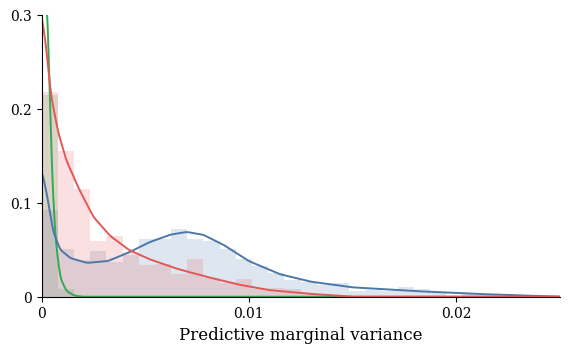
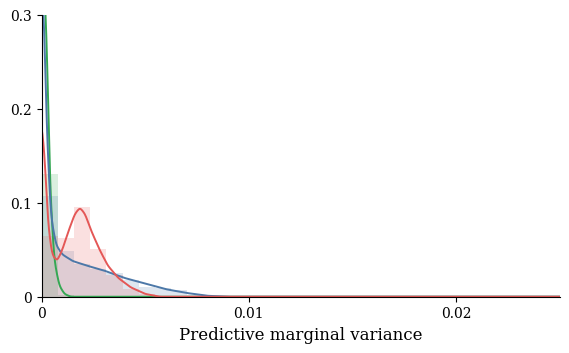
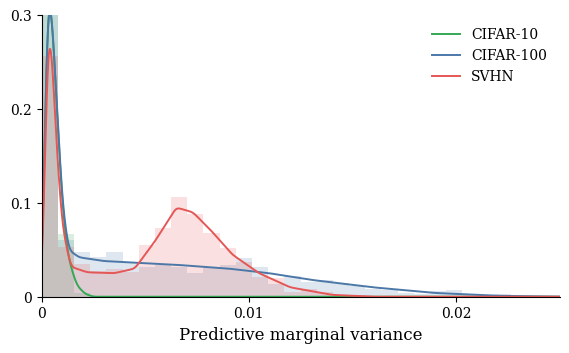
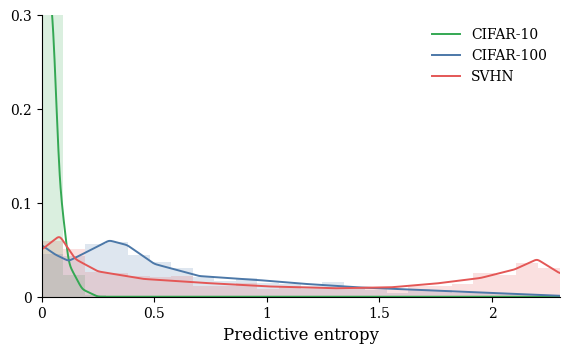
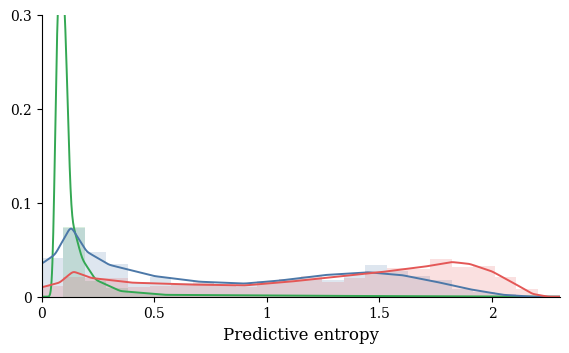
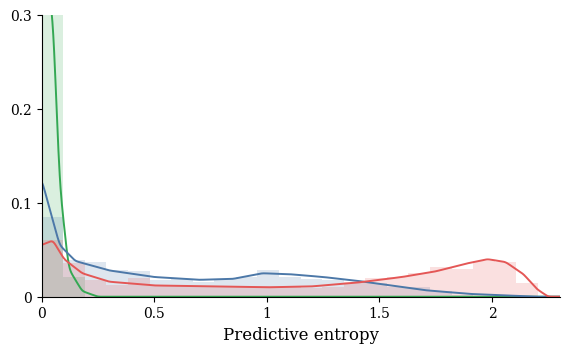
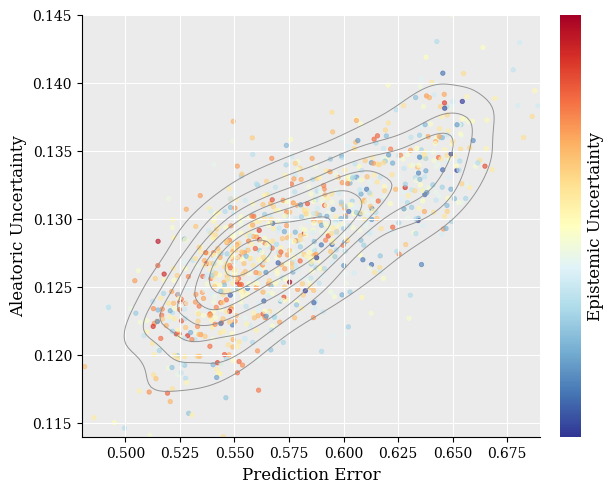
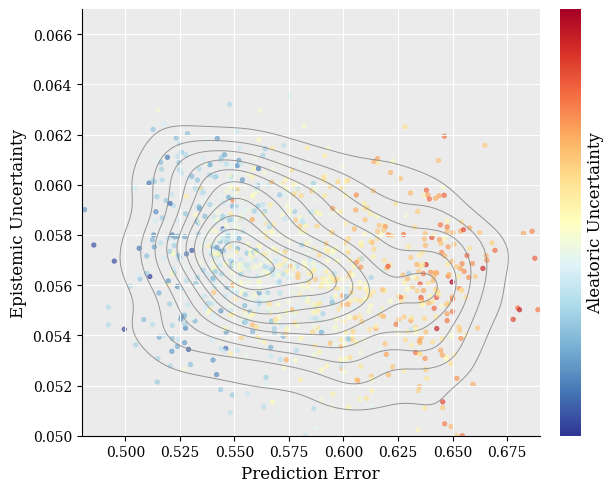
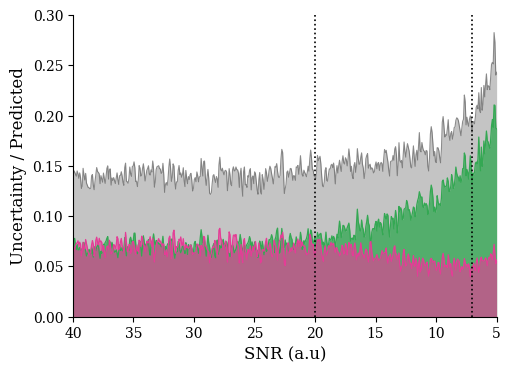
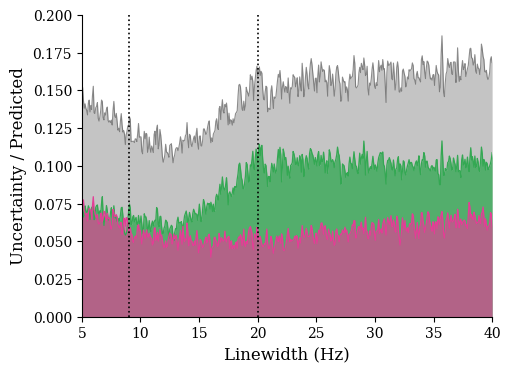
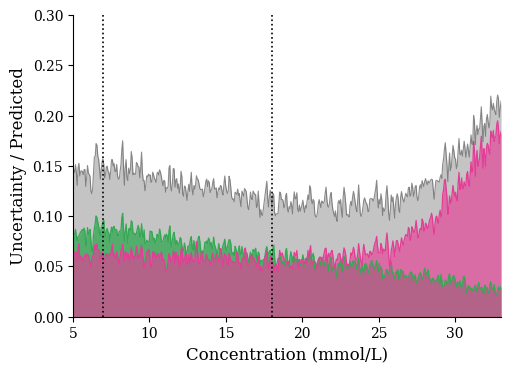

The matplotlib source for these figures, in order:

"""
Toy-data generator for illustrative uncertainty plots inspired by:
- Meronen et al. (predictive marginal variance / predictive entropy)
- Ghoshal et al. (aleatoric / epistemic uncertainty scatter patterns)
- Lee & Kim (aleatoric / epistemic / total uncertainty across parameter ranges)

The goal is qualitative reproduction of the visible patterns, not recovery of
the original experimental data.

Output:
  - PNG, PDF, SVG figures
  - Optional CSV exports (enabled by default)
"""

from pathlib import Path
import numpy as np
import pandas as pd
import matplotlib.pyplot as plt
from matplotlib.colors import Normalize
from matplotlib.cm import ScalarMappable

try:
    from scipy.stats import gaussian_kde
    from scipy import linalg as scipy_linalg
    SCIPY_AVAILABLE = True
except Exception:
    SCIPY_AVAILABLE = False
    scipy_linalg = None

# -------------------------------------------------------------------------
# Configuration
# -------------------------------------------------------------------------

SEED = 12
RNG = np.random.default_rng(SEED)

EXPORT_CSV = True
SAVE_FORMATS = ("png", "pdf", "svg")

N_MERONEN = 1000
N_GHOSHAL = 1000#700#350
N_LEE = 500

try:
    BASE_DIR = Path(__file__).resolve().parent
except NameError:
    BASE_DIR = Path.cwd()

OUTPUT_DIR = BASE_DIR / "mrs_toy_outputs"
FIG_DIR = OUTPUT_DIR / "figures"
CSV_DIR = OUTPUT_DIR / "csv"
FIG_DIR.mkdir(parents=True, exist_ok=True)
CSV_DIR.mkdir(parents=True, exist_ok=True)

GREEN = "#34A853"
BLUE = "#4C78A8"
RED = "#E45756"
HOT_PINK = "#E43D96"
GRAY = "#BEBEBE"
DARK_GRAY = "#666666"

MERONEN_BG = "#FFFFFF"#"#F3F3F3"
GHOSHAL_BG = "#EBEBEB"
LEE_BG = "#FFFFFF"#"#F7F7F7"

plt.rcParams.update({
    "font.family": "serif",
    "axes.spines.top": False,
    "axes.spines.right": False,
    "axes.labelsize": 12,
    "xtick.labelsize": 10,
    "ytick.labelsize": 10,
    "legend.frameon": False,
    "figure.dpi": 150,
    "savefig.dpi": 300,
})

def positive_normal(rng, mean, sd, n, low=0.0, high=None):
    x = rng.normal(mean, sd, n)
    x = np.clip(x, low, np.inf if high is None else high)
    return x

def sample_mixture(rng, n, components):
    weights = np.array([w for w, _ in components], dtype=float)
    weights = weights / weights.sum()
    counts = rng.multinomial(n, weights)
    out = []
    for count, (_, sampler) in zip(counts, components):
        out.append(sampler(count))
    x = np.concatenate(out)
    rng.shuffle(x)
    return x

def save_figure(fig, stem):
    for ext in SAVE_FORMATS:
        fig.savefig(FIG_DIR / f"{stem}.{ext}", bbox_inches="tight")
    plt.close(fig)

def export_csv(df, name):
    if EXPORT_CSV:
        df.to_csv(CSV_DIR / f"{name}.csv", index=False)
        
def _profile_from_anchors(bin_centers, anchors):
    """
    Interpolate a desired per-bin display mass from hand-specified anchors.

    anchors:
        list of (x, display_height) tuples

    The display heights are deliberately on the approximate scale visible
    in the Meronen figure (0--0.3), rather than PDF-density units.
    """
    anchors = np.asarray(anchors, dtype=float)

    return np.interp(bin_centers, anchors[:, 0], anchors[:, 1], left=0.0, right=0.0)


def _sample_from_profile(rng, n, bin_edges, profile):
    """
    Generate n raw toy observations from a desired histogram profile.

    The profile controls the relative probability of selecting each bin.
    Once a bin is selected, the observation is jittered uniformly within it.
    """
    profile = np.asarray(profile, dtype=float)
    if np.any(profile < 0):
        raise ValueError("Profile values must be non-negative.")
    probabilities = profile / profile.sum()

    selected_bins = rng.choice(len(profile), size=n, replace=True, p=probabilities)
    left = bin_edges[selected_bins]
    right = bin_edges[selected_bins + 1]
    return rng.uniform(left, right)


def _smooth_profile(x, y, sigma_points=5):
    """
    Very light smoothing for the display line.

    Unlike gaussian_kde(), this does NOT globally refit the distribution,
    so it preserves plateaus, bridge mass, and separated peaks.
    """
    y = np.asarray(y, dtype=float)
    radius = int(4 * sigma_points)
    offsets = np.arange(-radius, radius + 1)
    kernel = np.exp(-0.5 * (offsets / sigma_points) ** 2)
    kernel /= kernel.sum()

    # Pad with edge values so the near-zero peak is not artificially
    # pulled downward by zero padding.
    padded = np.pad(y, radius, mode="edge")
    return np.convolve(padded, kernel, mode="same")[radius:-radius]


# -------------------------------------------------------------------------
# Meronen-style toy data
# -------------------------------------------------------------------------

def get_meronen_variance_anchors(panel_idx):
    """Hand-tuned visual profiles for Meronen predictive marginal variance panels 1-3."""

    if panel_idx == 1:
        return {
            "CIFAR-10": [
                (0.00000, 0.34),
                (0.00015, 0.34),
                (0.00030, 0.30),
                (0.00045, 0.16),
                (0.00065, 0.065),
                (0.00090, 0.020),
                (0.00120, 0.006),
                (0.00160, 0.001),
                (0.00200, 0.000),
                (0.02500, 0.000),
            ],

            "CIFAR-100": [
                (0.00000, 0.135),
                (0.00025, 0.110),
                (0.00055, 0.070),
                (0.00090, 0.050),
                (0.00140, 0.041),
                (0.00220, 0.036),
                (0.00320, 0.038),
                (0.00420, 0.047),
                (0.00520, 0.058),
                (0.00620, 0.066),
                (0.00700, 0.069),
                (0.00780, 0.066),
                (0.00880, 0.055),
                (0.01000, 0.038),
                (0.01150, 0.024),
                (0.01300, 0.016),
                (0.01500, 0.010),
                (0.01800, 0.006),
                (0.02100, 0.003),
                (0.02500, 0.000),
            ],

            "SVHN": [
                (0.00000, 0.300),
                (0.00020, 0.270),
                (0.00045, 0.215),
                (0.00080, 0.175),
                (0.00120, 0.145),
                (0.00180, 0.115),
                (0.00250, 0.085),
                (0.00330, 0.065),
                (0.00420, 0.050),
                (0.00520, 0.040),
                (0.00650, 0.030),
                (0.00800, 0.021),
                (0.00950, 0.013),
                (0.01100, 0.007),
                (0.01300, 0.003),
                (0.01500, 0.000),
                (0.02500, 0.000),
            ],
        }

    if panel_idx == 2:
        return {
            "CIFAR-10": [
                (0.00000, 0.34),
                (0.00012, 0.34),
                (0.00025, 0.275),
                (0.00040, 0.120),
                (0.00060, 0.040),
                (0.00085, 0.012),
                (0.00110, 0.003),
                (0.00140, 0.000),
                (0.02500, 0.000),
            ],

            "CIFAR-100": [
                (0.00000, 0.340),
                (0.00012, 0.300),
                (0.00025, 0.175),
                (0.00045, 0.085),
                (0.00070, 0.055),
                (0.00100, 0.045),
                (0.00150, 0.038),
                (0.00220, 0.033),
                (0.00300, 0.028),
                (0.00400, 0.020),
                (0.00500, 0.014),
                (0.00600, 0.008),
                (0.00700, 0.004),
                (0.00800, 0.001),
                (0.00900, 0.000),
                (0.02500, 0.000),
            ],

            "SVHN": [
                (0.00000, 0.185),
                (0.00015, 0.150),
                (0.00030, 0.080),
                (0.00050, 0.045),
                (0.00075, 0.038),
                (0.00100, 0.050),
                (0.00130, 0.070),
                (0.00160, 0.088),
                (0.00185, 0.095),
                (0.00210, 0.088),
                (0.00240, 0.070),
                (0.00280, 0.050),
                (0.00320, 0.033),
                (0.00370, 0.020),
                (0.00430, 0.010),
                (0.00500, 0.003),
                (0.00570, 0.000),
                (0.02500, 0.000),
            ],
        }

    if panel_idx == 3:
        return {
            "CIFAR-10": [
                (0.00000, 0.000),
                (0.00018, 0.210),
                (0.00032, 0.340),
                (0.00050, 0.300),
                (0.00075, 0.195),
                (0.00100, 0.095),
                (0.00130, 0.040),
                (0.00170, 0.012),
                (0.00210, 0.003),
                (0.00250, 0.000),
                (0.02500, 0.000),
            ],

            "CIFAR-100": [
                (0.00000, 0.000),
                (0.00018, 0.200),
                (0.00032, 0.340),
                (0.00050, 0.300),
                (0.00075, 0.200),
                (0.00100, 0.100),
                (0.00130, 0.050),
                (0.00180, 0.042),
                (0.00300, 0.038),
                (0.00650, 0.034),
                (0.00900, 0.030),
                (0.01100, 0.025),
                (0.01300, 0.018),
                (0.01600, 0.010),
                (0.01900, 0.004),
                (0.02200, 0.001),
                (0.02500, 0.000),
            ],

            "SVHN": [
                (0.00000, 0.000),
                (0.00018, 0.160),
                (0.00032, 0.300),
                (0.00050, 0.260),
                (0.00075, 0.150),
                (0.00100, 0.075),
                (0.00140, 0.032),
                (0.00220, 0.026),
                (0.00350, 0.025),
                (0.00450, 0.030),
                (0.00550, 0.060),
                (0.00650, 0.095),
                (0.00730, 0.090),
                (0.00820, 0.070),
                (0.00920, 0.045),
                (0.01050, 0.025),
                (0.01200, 0.010),
                (0.01400, 0.002),
                (0.01600, 0.000),
                (0.02500, 0.000),
            ],
        }

    raise ValueError("panel_idx must be 1, 2, or 3.")

def generate_meronen_variance_profile_data(panel_idx, n=N_MERONEN, rng=RNG, bins=32, xlim=(0.0, 0.025)):
    anchors = get_meronen_variance_anchors(panel_idx)
    bin_edges = np.linspace(xlim[0], xlim[1], bins + 1)
    bin_centers = 0.5 * (bin_edges[:-1] + bin_edges[1:])

    profiles = {}
    data = {}

    for label, anchor_values in anchors.items():
        profile = _profile_from_anchors(bin_centers, anchor_values)
        profiles[label] = profile
        data[label] = _sample_from_profile(rng, n, bin_edges, profile)

    return data, profiles, anchors, bin_edges

def plot_meronen_variance_profile(panel_idx, data, profiles, anchors, bin_edges):
    stem = f"meronen_{panel_idx:02d}_predictive_marginal_variance"

    fig, ax = plt.subplots(figsize=(5.8, 3.6))
    ax.set_facecolor(MERONEN_BG)

    color_map = {"CIFAR-10": GREEN, "CIFAR-100": BLUE, "SVHN": RED}
    dense_x = np.linspace(0.0, 0.025, 1200)
    export_parts = []

    for label in ["CIFAR-10", "CIFAR-100", "SVHN"]:
        x = data[label]
        profile = profiles[label]
        color = color_map[label]

        display_total = profile.sum()
        sample_weights = np.full(len(x), display_total / len(x))

        ax.hist(x, bins=bin_edges, weights=sample_weights, alpha=0.18, color=color, edgecolor="none")

        anchor_array = np.asarray(anchors[label], dtype=float)
        dense_profile = np.interp(dense_x, anchor_array[:, 0], anchor_array[:, 1], left=0.0, right=0.0)
        # dense_profile = _smooth_profile(dense_x, dense_profile, sigma_points=5)
        smooth_sigma = 3 if panel_idx in (1, 2) else 5
        dense_profile = _smooth_profile(dense_x, dense_profile, sigma_points=smooth_sigma)

        ax.plot(dense_x, dense_profile, color=color, lw=1.4, label=label)

        export_parts.append(pd.DataFrame({
            "dataset": label,
            "value": x,
            "plot_weight": sample_weights,
            "measure": "Predictive marginal variance",
        }))

    ax.set_xlim(0.0, 0.025)
    ax.set_ylim(0.0, 0.30)
    ax.set_xticks([0.0, 0.01, 0.02])
    ax.set_xticklabels(["0", "0.01", "0.02"])
    ax.set_yticks([0.0, 0.1, 0.2, 0.3])
    ax.set_yticklabels(["0", "0.1", "0.2", "0.3"])
    ax.set_xlabel("Predictive marginal variance")
    ax.set_ylabel("")
    ax.grid(False)

    if panel_idx == 3:
        ax.legend(loc="upper right")

    fig.tight_layout()
    save_figure(fig, stem)
    export_csv(pd.concat(export_parts, ignore_index=True), stem)

def get_meronen_entropy_anchors(panel_idx):
    """Hand-tuned visual profiles for Meronen predictive entropy panels 4-6."""

    if panel_idx == 4:
        return {
            "CIFAR-10": [
                (0.00, 0.34),
                (0.03, 0.34),
                (0.05, 0.30),
                (0.08, 0.12),
                (0.12, 0.035),
                (0.18, 0.008),
                (0.25, 0.000),
                (2.30, 0.000),
            ],
            "CIFAR-100": [
                (0.00, 0.055),
                (0.06, 0.045),
                (0.12, 0.038),
                (0.22, 0.050),
                (0.30, 0.060),
                (0.38, 0.055),
                (0.50, 0.035),
                (0.70, 0.022),
                (0.95, 0.018),
                (1.15, 0.014),
                (1.40, 0.010),
                (1.70, 0.007),
                (2.00, 0.004),
                (2.30, 0.001),
            ],
            "SVHN": [
                (0.00, 0.050),
                (0.08, 0.065),
                (0.15, 0.040),
                (0.25, 0.027),
                (0.45, 0.019),
                (0.70, 0.015),
                (1.00, 0.011),
                (1.30, 0.009),
                (1.55, 0.010),
                (1.75, 0.014),
                (1.95, 0.020),
                (2.10, 0.029),
                (2.20, 0.040),
                (2.28, 0.028),
                (2.30, 0.025),
            ],
        }

    if panel_idx == 5:
        return {
            "CIFAR-10": [
                (0.00, 0.000),
                (0.05, 0.000),
                (0.07, 0.34),
                (0.10, 0.34),
                (0.13, 0.085),
                (0.18, 0.040),
                (0.24, 0.018),
                (0.35, 0.006),
                (0.55, 0.002),
                (1.20, 0.001),
                (2.30, 0.000),
            ],
            "CIFAR-100": [
                (0.00, 0.035),
                (0.06, 0.045),
                (0.13, 0.075),
                (0.20, 0.048),
                (0.30, 0.034),
                (0.50, 0.022),
                (0.70, 0.016),
                (0.90, 0.014),
                (1.05, 0.017),
                (1.25, 0.023),
                (1.45, 0.026),
                (1.60, 0.023),
                (1.75, 0.016),
                (1.90, 0.008),
                (2.05, 0.002),
                (2.18, 0.000),
                (2.30, 0.000),
            ],
            "SVHN": [
                (0.00, 0.010),
                (0.08, 0.015),
                (0.14, 0.027),
                (0.22, 0.020),
                (0.40, 0.015),
                (0.65, 0.013),
                (0.90, 0.012),
                (1.10, 0.016),
                (1.30, 0.021),
                (1.50, 0.026),
                (1.70, 0.032),
                (1.82, 0.037),
                (1.90, 0.035),
                (2.00, 0.027),
                (2.10, 0.014),
                (2.18, 0.003),
                (2.25, 0.000),
                (2.30, 0.000),
            ],
        }

    if panel_idx == 6:
        return {
            "CIFAR-10": [
                (0.00, 0.34),
                (0.02, 0.34),
                (0.05, 0.30),
                (0.08, 0.12),
                (0.12, 0.030),
                (0.18, 0.006),
                (0.25, 0.000),
                (2.30, 0.000),
            ],
            "CIFAR-100": [
                (0.00, 0.125),
                (0.04, 0.090),
                (0.08, 0.055),
                (0.15, 0.038),
                (0.30, 0.028),
                (0.50, 0.021),
                (0.70, 0.018),
                (0.85, 0.019),
                (0.98, 0.025),
                (1.10, 0.024),
                (1.25, 0.021),
                (1.40, 0.017),
                (1.55, 0.012),
                (1.70, 0.007),
                (1.90, 0.003),
                (2.10, 0.001),
                (2.20, 0.000),
                (2.30, 0.000),
            ],
            "SVHN": [
                (0.00, 0.055),
                (0.05, 0.060),
                (0.10, 0.040),
                (0.18, 0.025),
                (0.30, 0.016),
                (0.50, 0.012),
                (0.75, 0.011),
                (1.00, 0.010),
                (1.20, 0.011),
                (1.40, 0.015),
                (1.60, 0.021),
                (1.75, 0.027),
                (1.88, 0.035),
                (1.98, 0.040),
                (2.06, 0.037),
                (2.14, 0.024),
                (2.20, 0.008),
                (2.25, 0.000),
                (2.30, 0.000),
            ],
        }

    raise ValueError("panel_idx must be 4, 5, or 6.")

def generate_meronen_entropy_profile_data(panel_idx, n=N_MERONEN, rng=RNG, bins=24, xlim=(0.0, 2.3)):
    anchors = get_meronen_entropy_anchors(panel_idx)
    bin_edges = np.linspace(xlim[0], xlim[1], bins + 1)
    bin_centers = 0.5 * (bin_edges[:-1] + bin_edges[1:])

    profiles = {}
    data = {}

    for label, anchor_values in anchors.items():
        profile = _profile_from_anchors(bin_centers, anchor_values)
        profiles[label] = profile
        data[label] = _sample_from_profile(rng, n, bin_edges, profile)

    return data, profiles, anchors, bin_edges

def plot_meronen_entropy_profile(panel_idx, data, profiles, anchors, bin_edges):
    stem = f"meronen_{panel_idx:02d}_predictive_entropy"

    fig, ax = plt.subplots(figsize=(5.8, 3.6))
    ax.set_facecolor(MERONEN_BG)

    color_map = {
        "CIFAR-10": GREEN,
        "CIFAR-100": BLUE,
        "SVHN": RED,
    }

    dense_x = np.linspace(0.0, 2.3, 1200)
    export_parts = []

    for label in ["CIFAR-10", "CIFAR-100", "SVHN"]:
        x = data[label]
        profile = profiles[label]
        color = color_map[label]

        display_total = profile.sum()
        sample_weights = np.full(len(x), display_total / len(x))

        ax.hist(
            x,
            bins=bin_edges,
            weights=sample_weights,
            alpha=0.18,
            color=color,
            edgecolor="none",
        )

        anchor_array = np.asarray(anchors[label], dtype=float)
        dense_profile = np.interp(
            dense_x,
            anchor_array[:, 0],
            anchor_array[:, 1],
            left=0.0,
            right=0.0,
        )

        dense_profile = _smooth_profile(dense_x, dense_profile, sigma_points=4)

        ax.plot(dense_x, dense_profile, color=color, lw=1.4, label=label)

        export_parts.append(pd.DataFrame({
            "dataset": label,
            "value": x,
            "plot_weight": sample_weights,
            "measure": "Predictive entropy",
        }))

    ax.set_xlim(0.0, 2.3)
    ax.set_ylim(0.0, 0.30)

    ax.set_xticks([0.0, 0.5, 1.0, 1.5, 2.0])
    ax.set_xticklabels(["0", "0.5", "1", "1.5", "2"])

    ax.set_yticks([0.0, 0.1, 0.2, 0.3])
    ax.set_yticklabels(["0", "0.1", "0.2", "0.3"])

    ax.set_xlabel("Predictive entropy")
    ax.set_ylabel("")
    ax.grid(False)

    if panel_idx == 4:
        ax.legend(loc="upper right")

    fig.tight_layout()
    save_figure(fig, stem)
    export_csv(pd.concat(export_parts, ignore_index=True), stem)

# -------------------------------------------------------------------------
# Ghoshal-style toy data
# -------------------------------------------------------------------------

def generate_ghoshal_data(n=N_GHOSHAL, rng=RNG):
    error = sample_mixture(rng, n, [
        (0.55, lambda k: positive_normal(rng, 0.58, 0.028, k, 0.48, 0.69)),
        (0.25, lambda k: positive_normal(rng, 0.54, 0.020, k, 0.48, 0.69)),
        (0.20, lambda k: positive_normal(rng, 0.64, 0.018, k, 0.48, 0.69)),
    ])

    # Broader scatter to avoid nearly singular covariance while keeping the same pattern.
    aleatoric = 0.082 + 0.11 * (error - 0.50) + rng.normal(0, 0.0040, n)
    mn, mx = np.amin(aleatoric), np.amax(aleatoric)
    aleatoric = (aleatoric - mn) / (mx - mn) * (0.145 - 0.114) + 0.114
    # aleatoric = np.clip(aleatoric, 0.114, 0.145)

    epistemic = 0.0567 + rng.normal(0, 0.0023, n) + 0.0009 * np.sin((error - 0.48) * 30.0)
    epistemic = np.clip(epistemic, 0.050, 0.067)

    return pd.DataFrame({"error": error, "aleatoric": aleatoric, "epistemic": epistemic})

def kde2d(x, y, xmin, xmax, ymin, ymax, gridsize=120, rng=RNG):
    xx, yy = np.meshgrid(
        np.linspace(xmin, xmax, gridsize),
        np.linspace(ymin, ymax, gridsize)
    )
    positions = np.vstack([xx.ravel(), yy.ravel()])
    values = np.vstack([x, y])

    if SCIPY_AVAILABLE:
        try:
            kernel = gaussian_kde(values)
        except Exception:
            # add tiny jitter if the covariance matrix is close to singular
            xj = x + rng.normal(0, 1e-4, len(x))
            yj = y + rng.normal(0, 1e-4, len(y))
            values = np.vstack([xj, yj])
            kernel = gaussian_kde(values)
        zz = np.reshape(kernel(positions).T, xx.shape)
    else:
        hist, xedges, yedges = np.histogram2d(
            x, y, bins=50, range=[[xmin, xmax], [ymin, ymax]], density=True
        )
        zz = hist.T
        for _ in range(5):
            zz = (
                zz
                + np.roll(zz, 1, axis=0) + np.roll(zz, -1, axis=0)
                + np.roll(zz, 1, axis=1) + np.roll(zz, -1, axis=1)
            ) / 5.0
        xx, yy = np.meshgrid(
            0.5 * (xedges[:-1] + xedges[1:]),
            0.5 * (yedges[:-1] + yedges[1:])
        )
    return xx, yy, zz

def plot_ghoshal_left(df, stem="ghoshal_01_aleatoric_vs_error"):
    fig, ax = plt.subplots(figsize=(6.2, 5.0))
    ax.set_facecolor(GHOSHAL_BG)
    ax.grid(True, color="white", lw=0.75)

    cmap = plt.cm.RdYlBu_r
    norm = Normalize(vmin=df["epistemic"].min(), vmax=df["epistemic"].max())
    edge_cols = cmap(norm(df["epistemic"].to_numpy()))

    ax.scatter(
        df["error"], df["aleatoric"],
        # s=10, facecolors="none", edgecolors=edge_cols, linewidths=0.6, alpha=0.65
        s=10, facecolors=edge_cols, edgecolors=edge_cols, linewidths=0.6, alpha=0.65
    )

    xx, yy, zz = kde2d(
        df["error"].to_numpy(),
        df["aleatoric"].to_numpy(),
        xmin=0.48, xmax=0.69, ymin=0.114, ymax=0.145
    )
    ax.contour(xx, yy, zz, levels=10, colors="#8A8A8A", linewidths=0.7, alpha=0.9)

    ax.set_xlabel("Prediction Error")
    ax.set_ylabel("Aleatoric Uncertainty")

    sm = ScalarMappable(norm=norm, cmap=cmap)
    sm.set_array([])
    cbar = fig.colorbar(sm, ax=ax, fraction=0.045, pad=0.04)
    cbar.set_label("Epistemic Uncertainty")
    cbar.set_ticks([])
    cbar.outline.set_visible(False)

    fig.tight_layout()
    save_figure(fig, stem)

def plot_ghoshal_right(df, stem="ghoshal_02_epistemic_vs_error"):
    fig, ax = plt.subplots(figsize=(6.2, 5.0))
    ax.set_facecolor(GHOSHAL_BG)
    ax.grid(True, color="white", lw=0.75)

    cmap = plt.cm.RdYlBu_r
    norm = Normalize(vmin=df["aleatoric"].min(), vmax=df["aleatoric"].max())
    edge_cols = cmap(norm(df["aleatoric"].to_numpy()))

    ax.scatter(
        df["error"], df["epistemic"],
        # s=10, facecolors="none", edgecolors=edge_cols, linewidths=0.6, alpha=0.65
        s=10, facecolors=edge_cols, edgecolors=edge_cols, linewidths=0.6, alpha=0.65
    )

    xx, yy, zz = kde2d(
        df["error"].to_numpy(),
        df["epistemic"].to_numpy(),
        xmin=0.48, xmax=0.69, ymin=0.050, ymax=0.067
    )
    ax.contour(xx, yy, zz, levels=10, colors="#8A8A8A", linewidths=0.7, alpha=0.9)

    ax.set_xlabel("Prediction Error")
    ax.set_ylabel("Epistemic Uncertainty")

    sm = ScalarMappable(norm=norm, cmap=cmap)
    sm.set_array([])
    cbar = fig.colorbar(sm, ax=ax, fraction=0.045, pad=0.04)
    cbar.set_label("Aleatoric Uncertainty")
    cbar.set_ticks([])
    cbar.outline.set_visible(False)

    fig.tight_layout()
    save_figure(fig, stem)

# -------------------------------------------------------------------------
# Lee-style toy data
# -------------------------------------------------------------------------

def _interp_anchor_series(x, anchors):
    anchors = np.asarray(anchors, dtype=float)
    return np.interp(x, anchors[:, 0], anchors[:, 1], left=anchors[0, 1], right=anchors[-1, 1])


def _jagged_curve(base, rng, frac_noise=0.06, abs_noise=0.0025, smooth=3):
    noise = rng.normal(0.0, abs_noise + frac_noise * base, len(base))
    if smooth > 1:
        kernel = np.ones(smooth) / smooth
        noise = np.convolve(noise, kernel, mode="same")
    return np.clip(base + noise, 0.0, None)

def get_lee_component_anchors(panel_idx):
    if panel_idx == 1:
        return {
            "xlim": (5, 40),
            "xlabel": "SNR (a.u)",
            "ylim": (0.0, 0.30),
            "invert_x": True,
            "dotted_lines": [20, 7],
            "aleatoric": [
                (5, 0.185),
                (7, 0.145),
                (10, 0.118),
                (15, 0.090),
                (20, 0.075),
                (30, 0.070),
                (40, 0.070),
            ],
            "epistemic": [
                (5, 0.060),
                (7, 0.050),
                (10, 0.052),
                (15, 0.062),
                (20, 0.070),
                (30, 0.070),
                (40, 0.070),
            ],
        }

    if panel_idx == 2:
        return {
            "xlim": (5, 40),
            "xlabel": "Linewidth (Hz)",
            "ylim": (0.0, 0.20),
            "invert_x": False,
            "dotted_lines": [9, 20],
            "aleatoric": [
                (5, 0.072),
                (8, 0.068),
                (12, 0.058),
                (16, 0.075),
                (20, 0.104),
                (30, 0.102),
                (40, 0.102),
            ],
            "epistemic": [
                (5, 0.070),
                (8, 0.062),
                (12, 0.052),
                (16, 0.050),
                (20, 0.050),
                (30, 0.058),
                (40, 0.066),
            ],
        }

    if panel_idx == 3:
        return {
            "xlim": (5, 33),
            "xlabel": "Concentration (mmol/L)",
            "ylim": (0.0, 0.30),
            "invert_x": False,
            "dotted_lines": [7, 18],
            "aleatoric": [
                (5, 0.082),
                (8, 0.088),
                (12, 0.075),
                (18, 0.060),
                (24, 0.050),
                (28, 0.040),
                (33, 0.025),
            ],
            "epistemic": [
                (5, 0.066),
                (8, 0.060),
                (12, 0.058),
                (18, 0.055),
                (24, 0.060),
                (28, 0.085),
                (33, 0.180),
            ],
        }

    raise ValueError("panel_idx must be 1, 2, or 3.")

def generate_lee_profile_df(panel_idx, n=N_LEE, rng=RNG):
    spec = get_lee_component_anchors(panel_idx)
    x = np.linspace(spec["xlim"][0], spec["xlim"][1], n)

    ale_base = _interp_anchor_series(x, spec["aleatoric"])
    epi_base = _interp_anchor_series(x, spec["epistemic"])

    if panel_idx == 1:
        ale = _jagged_curve(ale_base, rng, frac_noise=0.08, abs_noise=0.0030, smooth=2)
        epi = _jagged_curve(epi_base, rng, frac_noise=0.08, abs_noise=0.0030, smooth=2)
    elif panel_idx == 2:
        ale = _jagged_curve(ale_base, rng, frac_noise=0.06, abs_noise=0.0025, smooth=2)
        epi = _jagged_curve(epi_base, rng, frac_noise=0.06, abs_noise=0.0025, smooth=2)
    else:
        ale = _jagged_curve(ale_base, rng, frac_noise=0.07, abs_noise=0.0030, smooth=2)
        epi = _jagged_curve(epi_base, rng, frac_noise=0.08, abs_noise=0.0035, smooth=2)

    total = np.clip(ale + epi, 0.0, None)

    return pd.DataFrame({"x": x, "aleatoric": ale, "epistemic": epi, "total": total}), spec

def plot_lee_profile_panel(panel_idx, df, spec):
    stem_map = {1: "lee_01_snr", 2: "lee_02_linewidth", 3: "lee_03_concentration"}
    stem = stem_map[panel_idx]

    fig, ax = plt.subplots(figsize=(5.2, 3.8))
    ax.set_facecolor(LEE_BG)

    ax.fill_between(df["x"], 0, df["total"], color=GRAY, alpha=0.90, linewidth=0.0)
    ax.fill_between(df["x"], 0, df["aleatoric"], color=GREEN, alpha=0.78, linewidth=0.0)
    ax.fill_between(df["x"], 0, df["epistemic"], color=HOT_PINK, alpha=0.66, linewidth=0.0)

    ax.plot(df["x"], df["aleatoric"], color=GREEN, lw=0.9)
    ax.plot(df["x"], df["epistemic"], color=HOT_PINK, lw=0.9)
    ax.plot(df["x"], df["total"], color=DARK_GRAY, lw=0.8, alpha=0.75)

    for xpos in spec["dotted_lines"]:
        ax.axvline(xpos, color="black", linestyle=":", lw=1.2)

    ax.set_xlabel(spec["xlabel"])
    ax.set_xlim(*spec["xlim"])
    ax.set_ylabel("Uncertainty / Predicted")
    ax.set_ylim(*spec["ylim"])

    if spec["invert_x"]:
        ax.invert_xaxis()

    fig.tight_layout()
    save_figure(fig, stem)
    export_csv(df, stem)

def main():
    for panel_idx in (1, 2, 3):
        data, profiles, anchors, bin_edges = generate_meronen_variance_profile_data(
            panel_idx, n=N_MERONEN, rng=RNG, bins=32
        )
        plot_meronen_variance_profile(panel_idx, data, profiles, anchors, bin_edges)

    for panel_idx in (4, 5, 6):
        data, profiles, anchors, bin_edges = generate_meronen_entropy_profile_data(
            panel_idx, n=N_MERONEN, rng=RNG, bins=24
        )
        plot_meronen_entropy_profile(panel_idx, data, profiles, anchors, bin_edges)

    ghoshal_df = generate_ghoshal_data()
    export_csv(ghoshal_df, "ghoshal_toy_data")
    plot_ghoshal_left(ghoshal_df)
    plot_ghoshal_right(ghoshal_df)

    for panel_idx in (1, 2, 3):
        df, spec = generate_lee_profile_df(panel_idx, n=N_LEE, rng=RNG)
        plot_lee_profile_panel(panel_idx, df, spec)

    print(f"Done. Figures saved to: {FIG_DIR}")
    print(f"CSV files saved to: {CSV_DIR}")
    print(f"N_MERONEN = {N_MERONEN}, N_GHOSHAL = {N_GHOSHAL}, N_LEE = {N_LEE}")

if __name__ == "__main__":
    main()
# 1417 lines --> 962 lines
